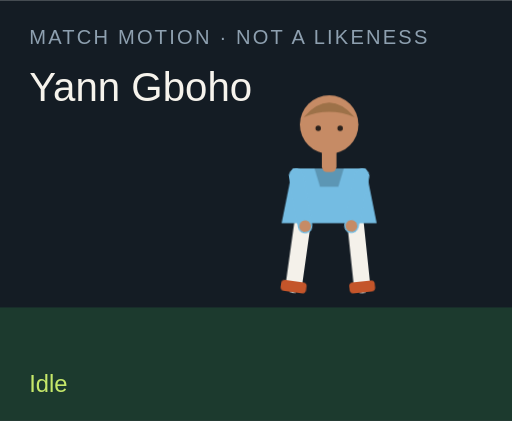
t = 0.00 s
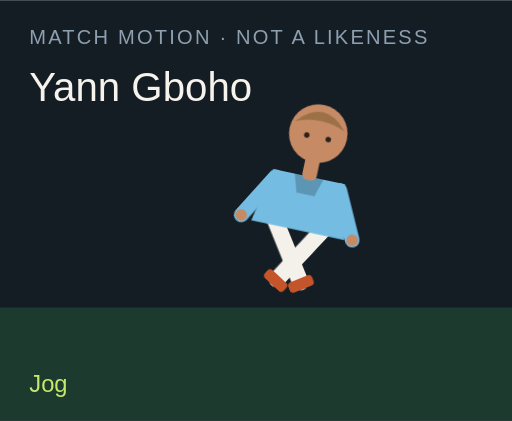
t = 1.50 s
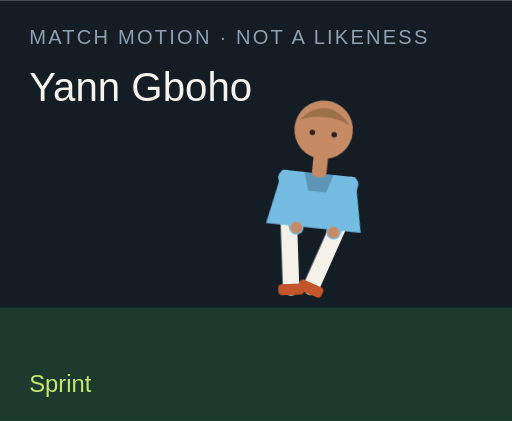
t = 3.00 s
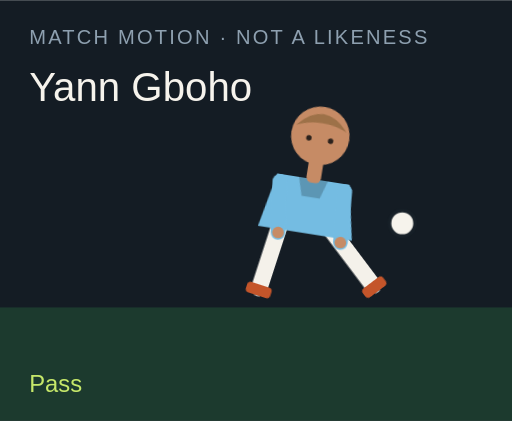
t = 4.50 s
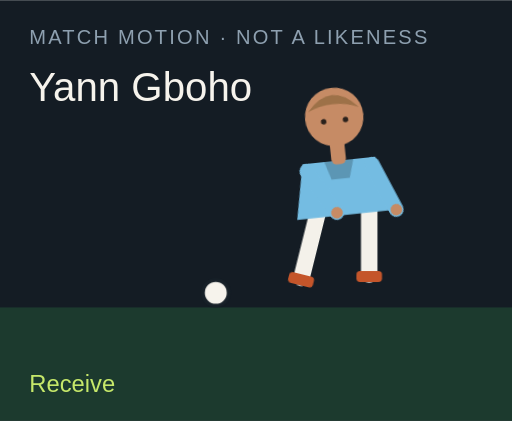
t = 6.00 s
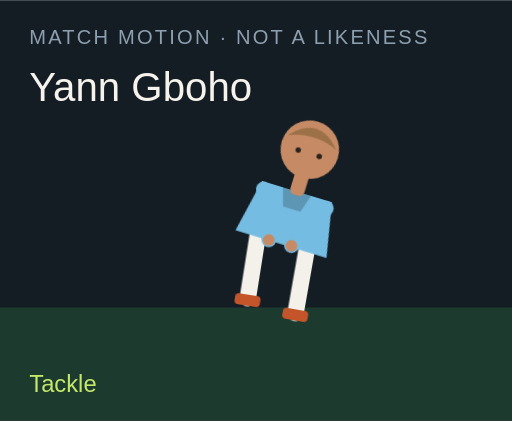
t = 7.50 s

The animated SVG that drew these frames (rendered in a browser with its animation timeline set to each time). Animation: 18 CSS @keyframes rules; one cycle of 9.00 s, repeats indefinitely.

<?xml version="1.0" encoding="UTF-8"?>
<svg xmlns="http://www.w3.org/2000/svg" viewBox="0 0 280 230" role="img">
  <style>@media (prefers-reduced-motion: reduce){animate,animateTransform{display:none}}</style>
  <rect width="280" height="230" fill="#141c24"/>
  <rect y="168" width="280" height="62" fill="#1c3a2e"/>
  <text x="16" y="24" fill="#8ea0b0" font-family="Arial,sans-serif" font-size="11" letter-spacing="1.2">MATCH MOTION · NOT A LIKENESS</text>
  <text x="16" y="55" fill="#f6f3ec" font-family="Impact,sans-serif" font-size="22">Yann Gboho</text>
  <circle r="7" fill="#f6f3ec" stroke="#172028" stroke-width="2" id="motion-12308" cx="150" cy="160" opacity="0">
    
    
    
  </circle>
  <g transform="translate(132 40)">
    <g id="motion-12330" transform="rotate(0 48 90)">
      
      <g id="motion-12332" transform="translate(0 0)">
        
        <g transform="translate(34 78)"><g id="motion-12334" transform="rotate(8)"><path d="M0 0 V38" stroke="#f4f1ea" stroke-width="9" stroke-linecap="round"/><rect x="-7" y="36" width="14" height="6" rx="2" fill="#c4552a"/></g></g>
        <g transform="translate(62 78)"><g id="motion-12336" transform="rotate(-6)"><path d="M0 0 V38" stroke="#f4f1ea" stroke-width="9" stroke-linecap="round"/><rect x="-7" y="36" width="14" height="6" rx="2" fill="#c4552a"/></g></g>
        <path d="M28 52 h40 l6 30 H22 Z" fill="#74bce2"/>
        <path d="M40 52 h16 l-3 10 H43 Z" fill="#000" opacity=".2"/>
        <g transform="translate(30 56)"><g id="motion-12338" transform="rotate(-10)"><path d="M0 0 V28" stroke="#74bce2" stroke-width="8" stroke-linecap="round"/><circle cx="0" cy="28" r="3.2" fill="#c68b65"/></g></g>
        <g transform="translate(66 56)"><g id="motion-12340" transform="rotate(12)"><path d="M0 0 V28" stroke="#74bce2" stroke-width="8" stroke-linecap="round"/><circle cx="0" cy="28" r="3.2" fill="#c68b65"/></g></g>
        <rect x="44" y="40" width="8" height="14" rx="3" fill="#c68b65"/>
        <circle cx="48" cy="28" r="16" fill="#c68b65"/>
        <path d="M34 24 Q48 8 62 24 Q48 18 34 24" fill="#9d7148"/>
        <circle cx="42" cy="30" r="1.5" fill="#2a211c"/><circle cx="54" cy="30" r="1.5" fill="#2a211c"/>
      </g>
    </g>
  </g>
  <text x="16" y="214" fill="#c6e86a" font-family="Arial,sans-serif" font-size="13" opacity="1" id="motion-12312">Idle</text><text x="16" y="214" fill="#c6e86a" font-family="Arial,sans-serif" font-size="13" opacity="0" id="motion-12314">Jog</text><text x="16" y="214" fill="#c6e86a" font-family="Arial,sans-serif" font-size="13" opacity="0" id="motion-12316">Sprint</text><text x="16" y="214" fill="#c6e86a" font-family="Arial,sans-serif" font-size="13" opacity="0" id="motion-12318">Dribble</text><text x="16" y="214" fill="#c6e86a" font-family="Arial,sans-serif" font-size="13" opacity="0" id="motion-12320">Pass</text><text x="16" y="214" fill="#c6e86a" font-family="Arial,sans-serif" font-size="13" opacity="0" id="motion-12322">Shoot</text><text x="16" y="214" fill="#c6e86a" font-family="Arial,sans-serif" font-size="13" opacity="0" id="motion-12324">Receive</text><text x="16" y="214" fill="#c6e86a" font-family="Arial,sans-serif" font-size="13" opacity="0" id="motion-12326">Tackle</text><text x="16" y="214" fill="#c6e86a" font-family="Arial,sans-serif" font-size="13" opacity="0" id="motion-12328">Arms wide</text>
<style>@keyframes track-12309{0%{cx:150px}11.1%{cx:156px}22.2%{cx:164px}33.300000000000004%{cx:142px}44.4%{cx:190px}55.60000000000001%{cx:250px}66.7%{cx:118px}77.8%{cx:150px}88.9%{cx:150px}100%{cx:150px}}@keyframes track-12310{0%{cy:160px}11.1%{cy:158px}22.2%{cy:154px}33.300000000000004%{cy:156px}44.4%{cy:148px}55.60000000000001%{cy:96px}66.7%{cy:160px}77.8%{cy:160px}88.9%{cy:160px}100%{cy:160px}}@keyframes track-12311{0%{opacity:0}11.1%{opacity:0}22.2%{opacity:0}33.300000000000004%{opacity:1}44.4%{opacity:1}55.60000000000001%{opacity:1}66.7%{opacity:1}77.8%{opacity:0}88.9%{opacity:0}100%{opacity:0}}@keyframes track-12313{0%{opacity:1}11.1%{opacity:0}22.2%{opacity:0}33.300000000000004%{opacity:0}44.4%{opacity:0}55.60000000000001%{opacity:0}66.7%{opacity:0}77.8%{opacity:0}88.9%{opacity:0}100%{opacity:1}}@keyframes track-12315{0%{opacity:0}11.1%{opacity:1}22.2%{opacity:0}33.300000000000004%{opacity:0}44.4%{opacity:0}55.60000000000001%{opacity:0}66.7%{opacity:0}77.8%{opacity:0}88.9%{opacity:0}100%{opacity:0}}@keyframes track-12317{0%{opacity:0}11.1%{opacity:0}22.2%{opacity:1}33.300000000000004%{opacity:0}44.4%{opacity:0}55.60000000000001%{opacity:0}66.7%{opacity:0}77.8%{opacity:0}88.9%{opacity:0}100%{opacity:0}}@keyframes track-12319{0%{opacity:0}11.1%{opacity:0}22.2%{opacity:0}33.300000000000004%{opacity:1}44.4%{opacity:0}55.60000000000001%{opacity:0}66.7%{opacity:0}77.8%{opacity:0}88.9%{opacity:0}100%{opacity:0}}@keyframes track-12321{0%{opacity:0}11.1%{opacity:0}22.2%{opacity:0}33.300000000000004%{opacity:0}44.4%{opacity:1}55.60000000000001%{opacity:0}66.7%{opacity:0}77.8%{opacity:0}88.9%{opacity:0}100%{opacity:0}}@keyframes track-12323{0%{opacity:0}11.1%{opacity:0}22.2%{opacity:0}33.300000000000004%{opacity:0}44.4%{opacity:0}55.60000000000001%{opacity:1}66.7%{opacity:0}77.8%{opacity:0}88.9%{opacity:0}100%{opacity:0}}@keyframes track-12325{0%{opacity:0}11.1%{opacity:0}22.2%{opacity:0}33.300000000000004%{opacity:0}44.4%{opacity:0}55.60000000000001%{opacity:0}66.7%{opacity:1}77.8%{opacity:0}88.9%{opacity:0}100%{opacity:0}}@keyframes track-12327{0%{opacity:0}11.1%{opacity:0}22.2%{opacity:0}33.300000000000004%{opacity:0}44.4%{opacity:0}55.60000000000001%{opacity:0}66.7%{opacity:0}77.8%{opacity:1}88.9%{opacity:0}100%{opacity:0}}@keyframes track-12329{0%{opacity:0}11.1%{opacity:0}22.2%{opacity:0}33.300000000000004%{opacity:0}44.4%{opacity:0}55.60000000000001%{opacity:0}66.7%{opacity:0}77.8%{opacity:0}88.9%{opacity:1}100%{opacity:0}}@keyframes track-12331{0%{transform:rotate(0deg)}11.1%{transform:rotate(8deg)}22.2%{transform:rotate(16deg)}33.300000000000004%{transform:rotate(6deg)}44.4%{transform:rotate(4deg)}55.60000000000001%{transform:rotate(14deg)}66.7%{transform:rotate(-6deg)}77.8%{transform:rotate(34deg)}88.9%{transform:rotate(0deg)}100%{transform:rotate(0deg)}}@keyframes track-12333{0%{transform:translate(0px,0px)}11.1%{transform:translate(0px,-3px)}22.2%{transform:translate(0px,-6px)}33.300000000000004%{transform:translate(0px,-2px)}44.4%{transform:translate(0px,2px)}55.60000000000001%{transform:translate(0px,-4px)}66.7%{transform:translate(0px,1px)}77.8%{transform:translate(0px,10px)}88.9%{transform:translate(0px,-8px)}100%{transform:translate(0px,0px)}}@keyframes track-12335{0%{transform:rotate(8deg)}11.1%{transform:rotate(-26deg)}22.2%{transform:rotate(-42deg)}33.300000000000004%{transform:rotate(-8deg)}44.4%{transform:rotate(6deg)}55.60000000000001%{transform:rotate(12deg)}66.7%{transform:rotate(20deg)}77.8%{transform:rotate(-8deg)}88.9%{transform:rotate(-8deg)}100%{transform:rotate(8deg)}}@keyframes track-12337{0%{transform:rotate(-6deg)}11.1%{transform:rotate(24deg)}22.2%{transform:rotate(38deg)}33.300000000000004%{transform:rotate(18deg)}44.4%{transform:rotate(-38deg)}55.60000000000001%{transform:rotate(-54deg)}66.7%{transform:rotate(6deg)}77.8%{transform:rotate(-22deg)}88.9%{transform:rotate(8deg)}100%{transform:rotate(-6deg)}}@keyframes track-12339{0%{transform:rotate(-10deg)}11.1%{transform:rotate(24deg)}22.2%{transform:rotate(36deg)}33.300000000000004%{transform:rotate(-18deg)}44.4%{transform:rotate(10deg)}55.60000000000001%{transform:rotate(-24deg)}66.7%{transform:rotate(-30deg)}77.8%{transform:rotate(12deg)}88.9%{transform:rotate(-58deg)}100%{transform:rotate(-10deg)}}@keyframes track-12341{0%{transform:rotate(12deg)}11.1%{transform:rotate(-20deg)}22.2%{transform:rotate(-32deg)}33.300000000000004%{transform:rotate(14deg)}44.4%{transform:rotate(-26deg)}55.60000000000001%{transform:rotate(18deg)}66.7%{transform:rotate(-22deg)}77.8%{transform:rotate(-6deg)}88.9%{transform:rotate(58deg)}100%{transform:rotate(12deg)}}@media(prefers-reduced-motion:no-preference){#motion-12308{animation:track-12309 9s linear infinite both,track-12310 9s linear infinite both,track-12311 9s steps(1,end) infinite both}#motion-12312{animation:track-12313 9s steps(1,end) infinite both}#motion-12314{animation:track-12315 9s steps(1,end) infinite both}#motion-12316{animation:track-12317 9s steps(1,end) infinite both}#motion-12318{animation:track-12319 9s steps(1,end) infinite both}#motion-12320{animation:track-12321 9s steps(1,end) infinite both}#motion-12322{animation:track-12323 9s steps(1,end) infinite both}#motion-12324{animation:track-12325 9s steps(1,end) infinite both}#motion-12326{animation:track-12327 9s steps(1,end) infinite both}#motion-12328{animation:track-12329 9s steps(1,end) infinite both}#motion-12330{animation:track-12331 9s linear infinite both}#motion-12332{animation:track-12333 9s linear infinite both}#motion-12334{animation:track-12335 9s linear infinite both}#motion-12336{animation:track-12337 9s linear infinite both}#motion-12338{animation:track-12339 9s linear infinite both}#motion-12340{animation:track-12341 9s linear infinite both}}</style></svg>
